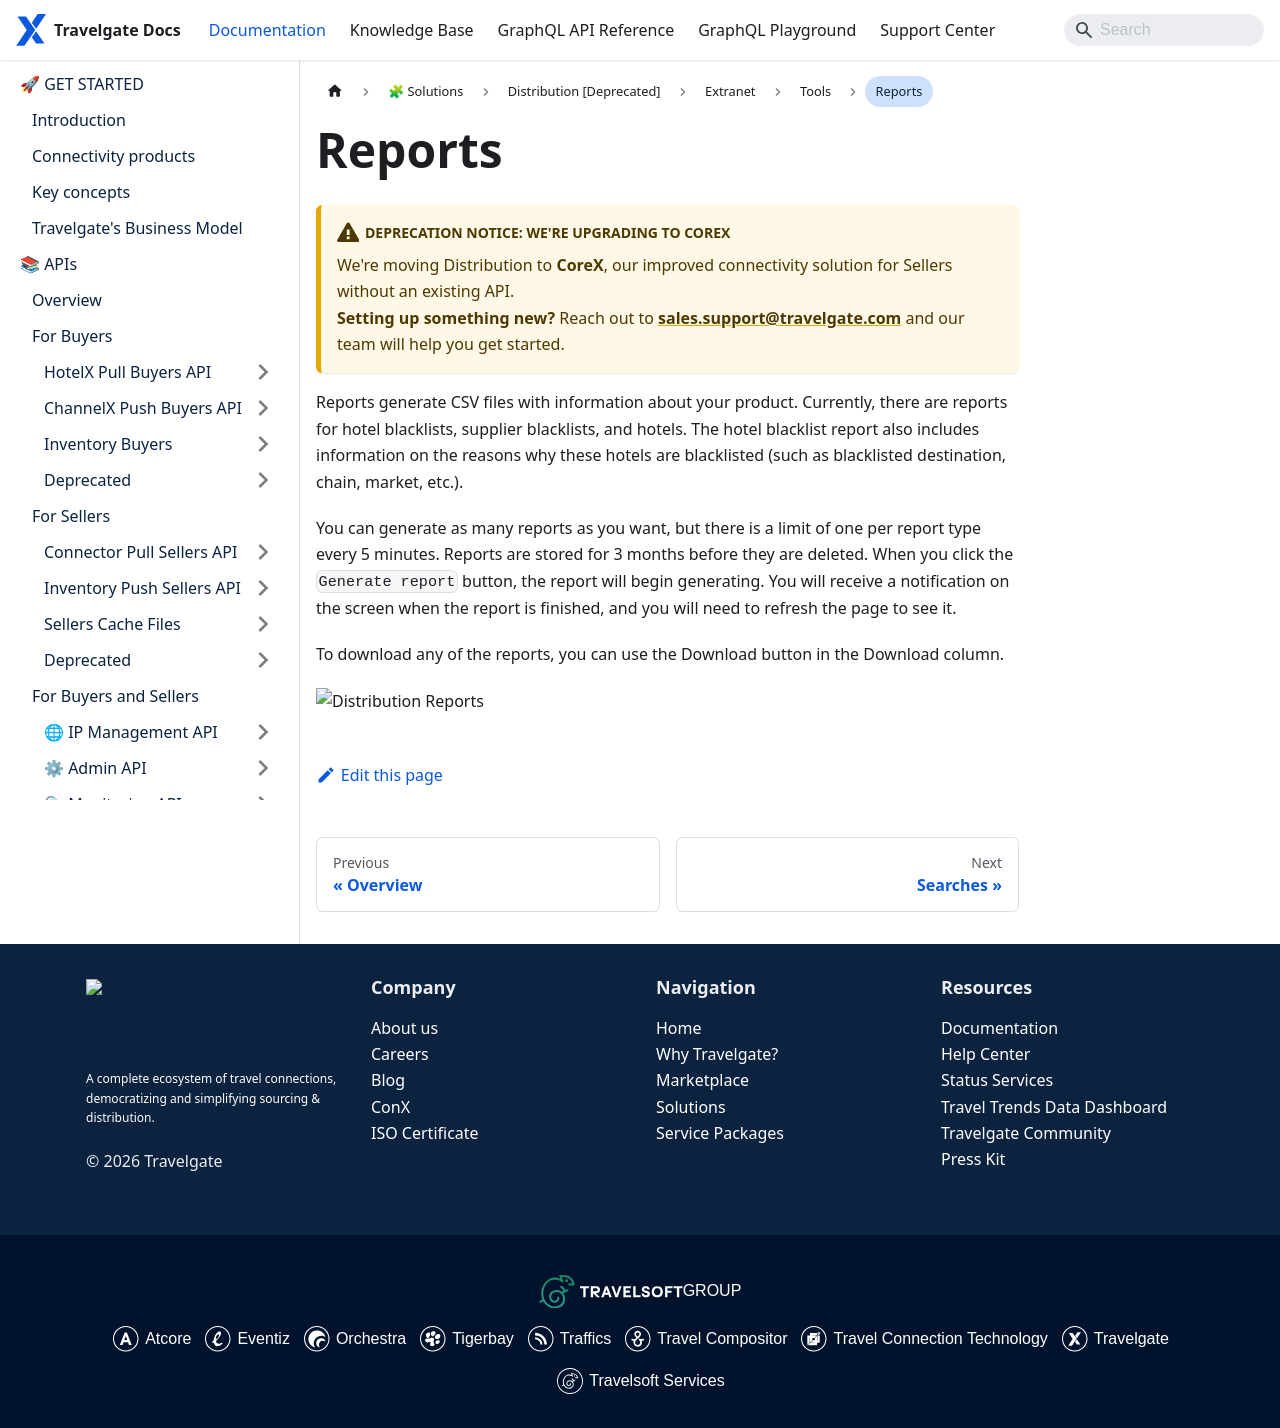

repository: Travelgate/documentation · page: docs/apps/distribution/extranet/tools/reports/index.html · generator: docusaurus

---
sidebar_position: 3
---

# Reports

Reports generate CSV files with information about your product. Currently, there are reports for hotel blacklists, supplier blacklists, and hotels. The hotel blacklist report also includes information on the reasons why these hotels are blacklisted (such as blacklisted destination, chain, market, etc.).

You can generate as many reports as you want, but there is a limit of one per report type every 5 minutes. Reports are stored for 3 months before they are deleted. When you click the `Generate report` button, the report will begin generating. You will receive a notification on the screen when the report is finished, and you will need to refresh the page to see it.

To download any of the reports, you can use the Download button in the Download column.

![Distribution Reports](https://storage.travelgate.com/docs/distribution_tools-reports1.jpg)
